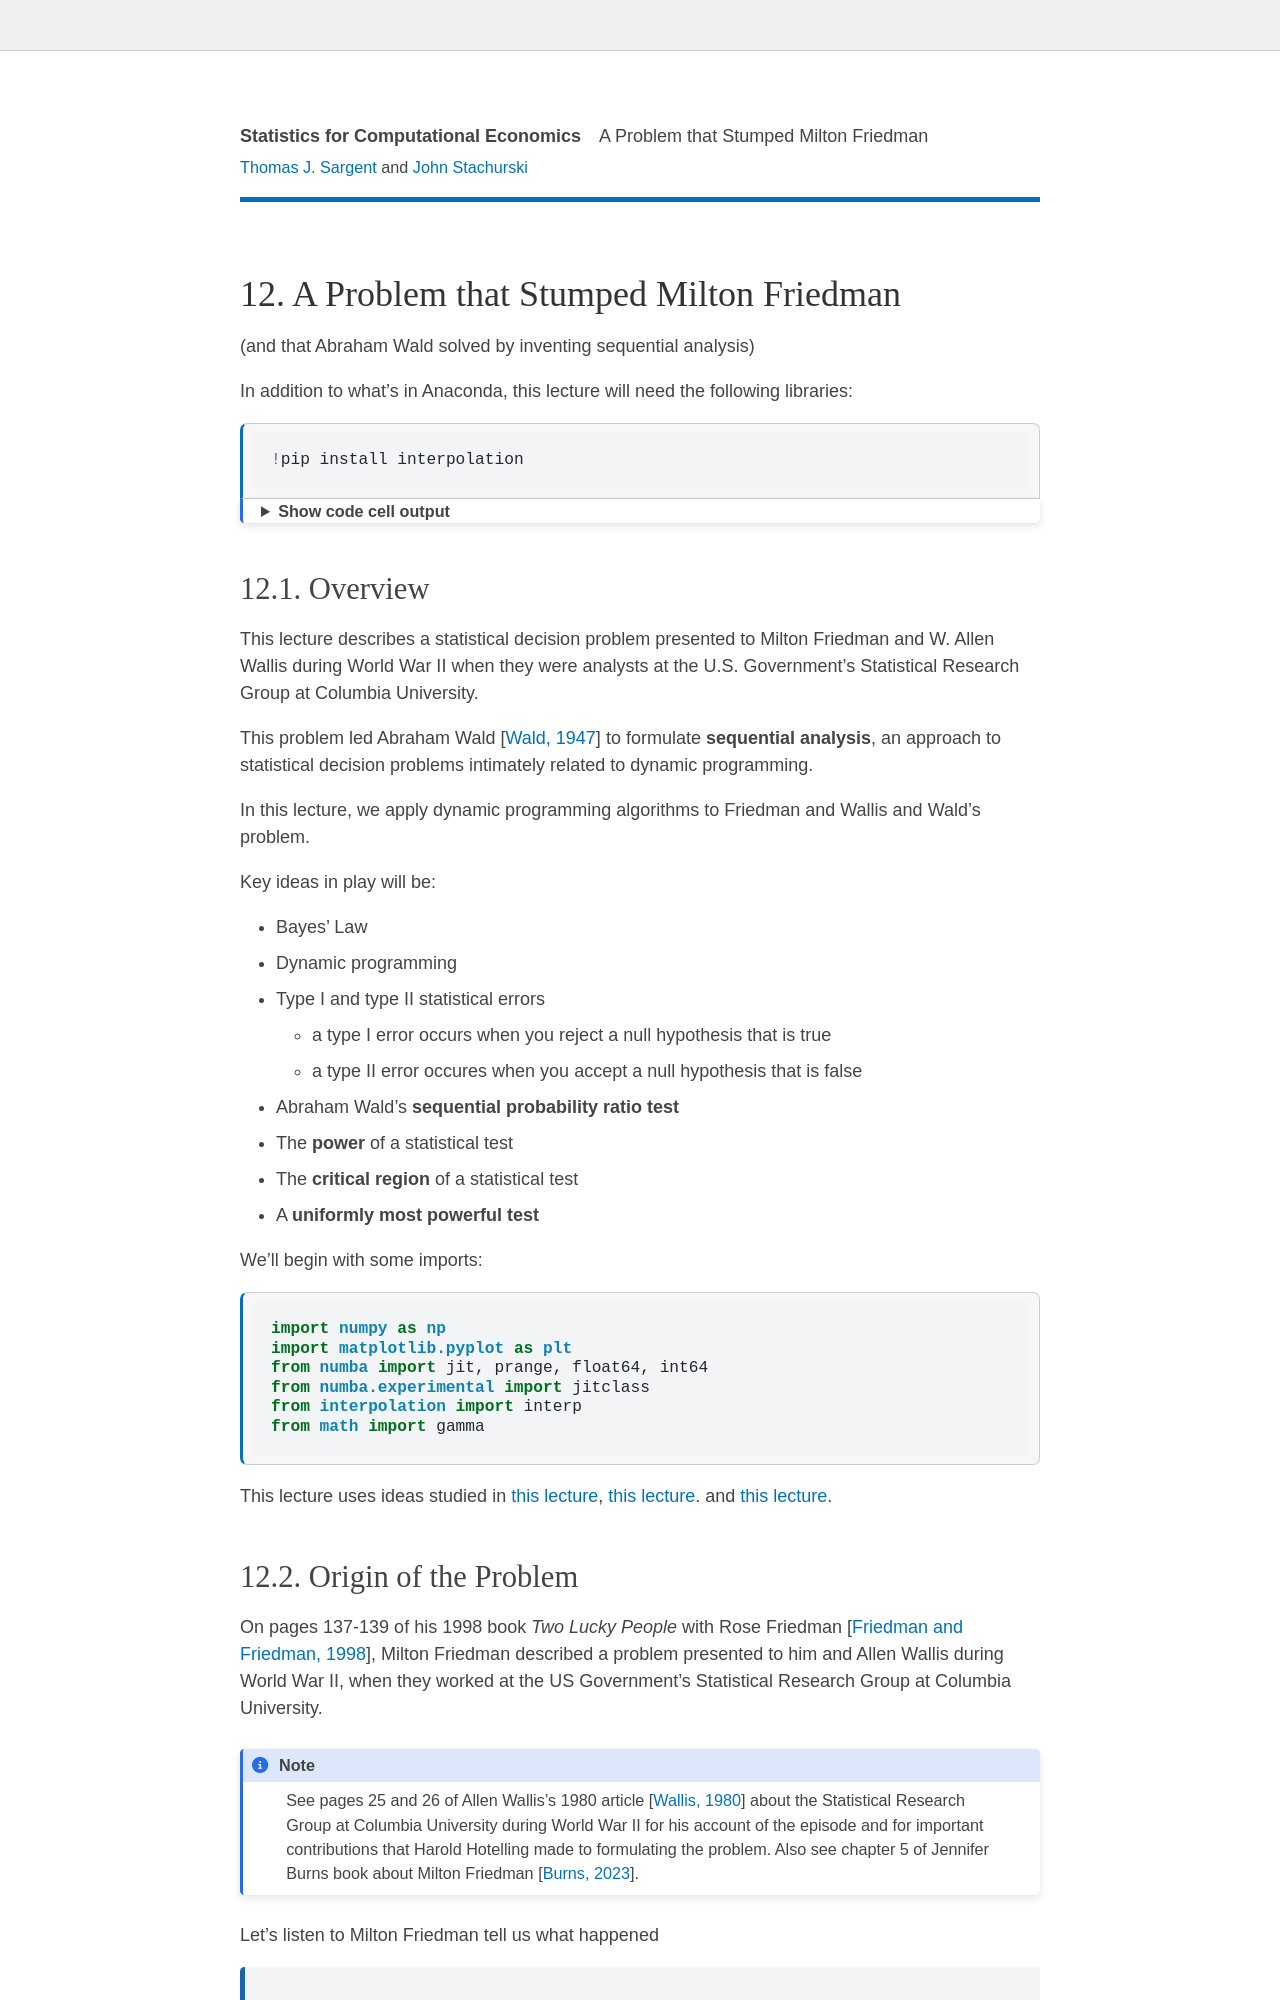

repository: QuantEcon/lecture-stats · page: wald_friedman.html · generator: jekyll

---
jupytext:
  text_representation:
    extension: .md
    format_name: myst
    format_version: 0.13
    jupytext_version: 1.11.5
kernelspec:
  display_name: Python 3 (ipykernel)
  language: python
  name: python3
---

(wald_friedman)=
```{raw} html
<div id="qe-notebook-header" align="right" style="text-align:right;">
        <a href="https://quantecon.org/" title="quantecon.org">
                <img style="width:250px;display:inline;" width="250px" src="https://assets.quantecon.org/img/qe-menubar-logo.svg" alt="QuantEcon">
        </a>
</div>
```

# {index}`A Problem that Stumped Milton Friedman <single: A Problem that Stumped Milton Friedman>`

(and that Abraham Wald solved by inventing sequential analysis)

```{index} single: Models; Sequential analysis
```

```{contents} Contents
:depth: 2
```

In addition to what's in Anaconda, this lecture will need the following libraries:

```{code-cell} ipython3
:tags: [hide-output]

!pip install interpolation
```

## Overview

This lecture describes a statistical decision problem presented to Milton
Friedman and W. Allen Wallis during World War II when they were analysts at
the U.S. Government's  Statistical Research Group at Columbia University.

This problem led Abraham Wald {cite}`Wald47` to formulate **sequential analysis**,
an approach to statistical decision problems intimately related to dynamic programming.

In this lecture, we apply dynamic programming algorithms to Friedman and Wallis and Wald's problem.

Key ideas in play will be:

- Bayes' Law
- Dynamic programming
- Type I and type II statistical errors
    - a type I error occurs when you reject a null hypothesis that is true
    - a type II error occures when you accept a null hypothesis that is false
- Abraham Wald's **sequential probability ratio test**
- The **power** of a statistical test
- The **critical region** of a statistical test
- A **uniformly most powerful test**

We'll begin with some imports:

```{code-cell} ipython3
import numpy as np
import matplotlib.pyplot as plt
from numba import jit, prange, float64, int64
from numba.experimental import jitclass
from interpolation import interp
from math import gamma
```

This lecture uses ideas studied in {doc}`this lecture <likelihood_ratio_process>`, {doc}`this lecture <likelihood_bayes>`.
and {doc}`this lecture <exchangeable>`.
